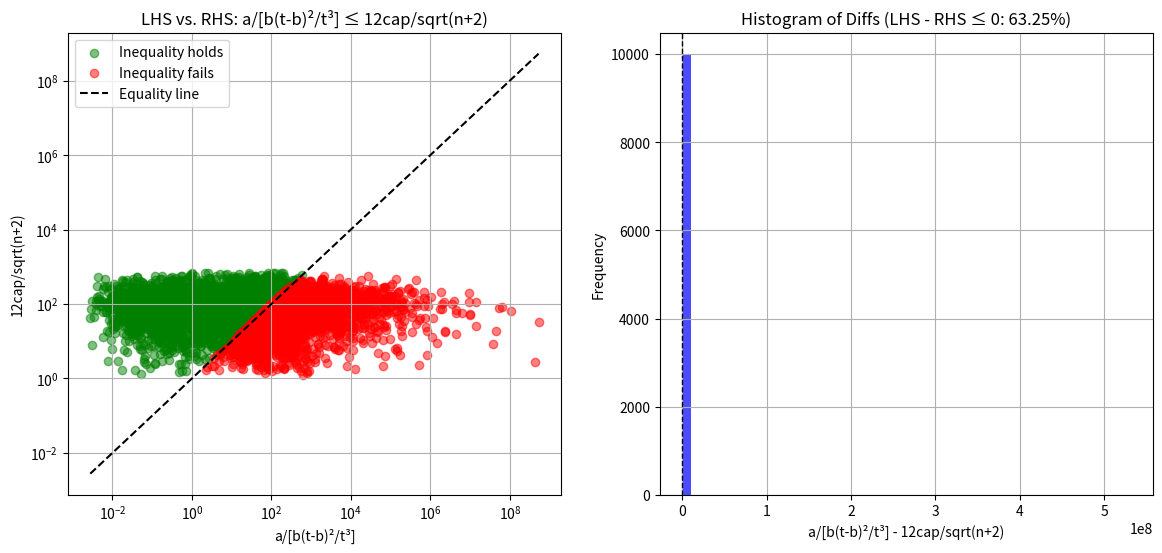

Source code (Python):
#!/usr/bin/env python

import matplotlib.pyplot as pp
import numpy as np
import argparse

def simplot(samples, seed=None, tight=False):
    # Set the random seed for reproducibility, if provided.
    if seed is not None:
        np.random.seed(seed)

    N = samples

    # Sample parameters:
    a = np.random.uniform(1, 11, N)
    b = np.random.uniform(1, 11, N)
    t = np.random.uniform(1, 11, N)
    n = np.random.randint(1, 101, N)
    cap = np.random.uniform(1, 101, N)

    # Compute LHS and RHS.
    LHS = a / (b*(t-b)**2 / t**3)
    RHS = 12 * cap / np.sqrt(n+2)

    # Check which samples satisfy the inequality.
    valid = LHS <= RHS
    # Compute share in percent.
    share_percentage = valid.mean() * 100

    # Create side-by-side subplots.
    fig, axs = pp.subplots(1, 2, figsize=(14, 6))

    # Scatter plot: Use logarithmic scales for both axes.
    ax = axs[0]
    ax.scatter(
        LHS[valid], RHS[valid], color='green',
        label='Inequality holds', alpha=0.5)
    ax.scatter(
        LHS[~valid], RHS[~valid], color='red',
        label='Inequality fails', alpha=0.5)

    min_val = min(LHS.min(), RHS.min())
    max_val = max(LHS.max(), RHS.max())
    ax.plot(
        [min_val, max_val], [min_val, max_val], 'k--',
        label='Equality line')

    ax.set_xlabel('a/[b(t-b)²/t³]')
    ax.set_ylabel('12cap/sqrt(n+2)')
    ax.set_title(f'LHS vs. RHS: a/[b(t-b)²/t³] ≤ 12cap/sqrt(n+2)')
    ax.legend()
    ax.grid(True)

    # Set both axes to logarithmic scale.
    ax.set_xscale('log')
    ax.set_yscale('log')

    # Histogram of the differences (LHS - RHS)
    ax = axs[1]
    difference = LHS - RHS
    ax.hist(difference, bins=50, color='blue', alpha=0.7)
    ax.axvline(0, color='k', linestyle='dashed', linewidth=1)

    ax.set_xlabel('a/[b(t-b)²/t³] - 12cap/sqrt(n+2)')
    ax.set_ylabel('Frequency')
    ax.set_title(f'Histogram of Diffs (LHS - RHS ≤ 0: {share_percentage:.2f}%)')
    ax.grid(True)

    if tight: pp.tight_layout()
    pp.show()

def main():
    parser = argparse.ArgumentParser(
        description='Simulate and plot an inequality by sampling parameters.')
    parser.add_argument(
        '-N', '--samples', type=int, default=10000,
        help='Number of samples for the simulation (default: 10000)')
    parser.add_argument(
        '--seed', type=int, default=None,
        help='Random seed for reproducibility (default: None)')
    parser.add_argument(
        '-T', '--tight', action='store_true',
        help='Use tight layout for the plots (default: False)')

    args = parser.parse_args()
    simplot(
        args.samples,
        seed=args.seed,
        tight=args.tight
    )

if __name__ == '__main__':
    main()
